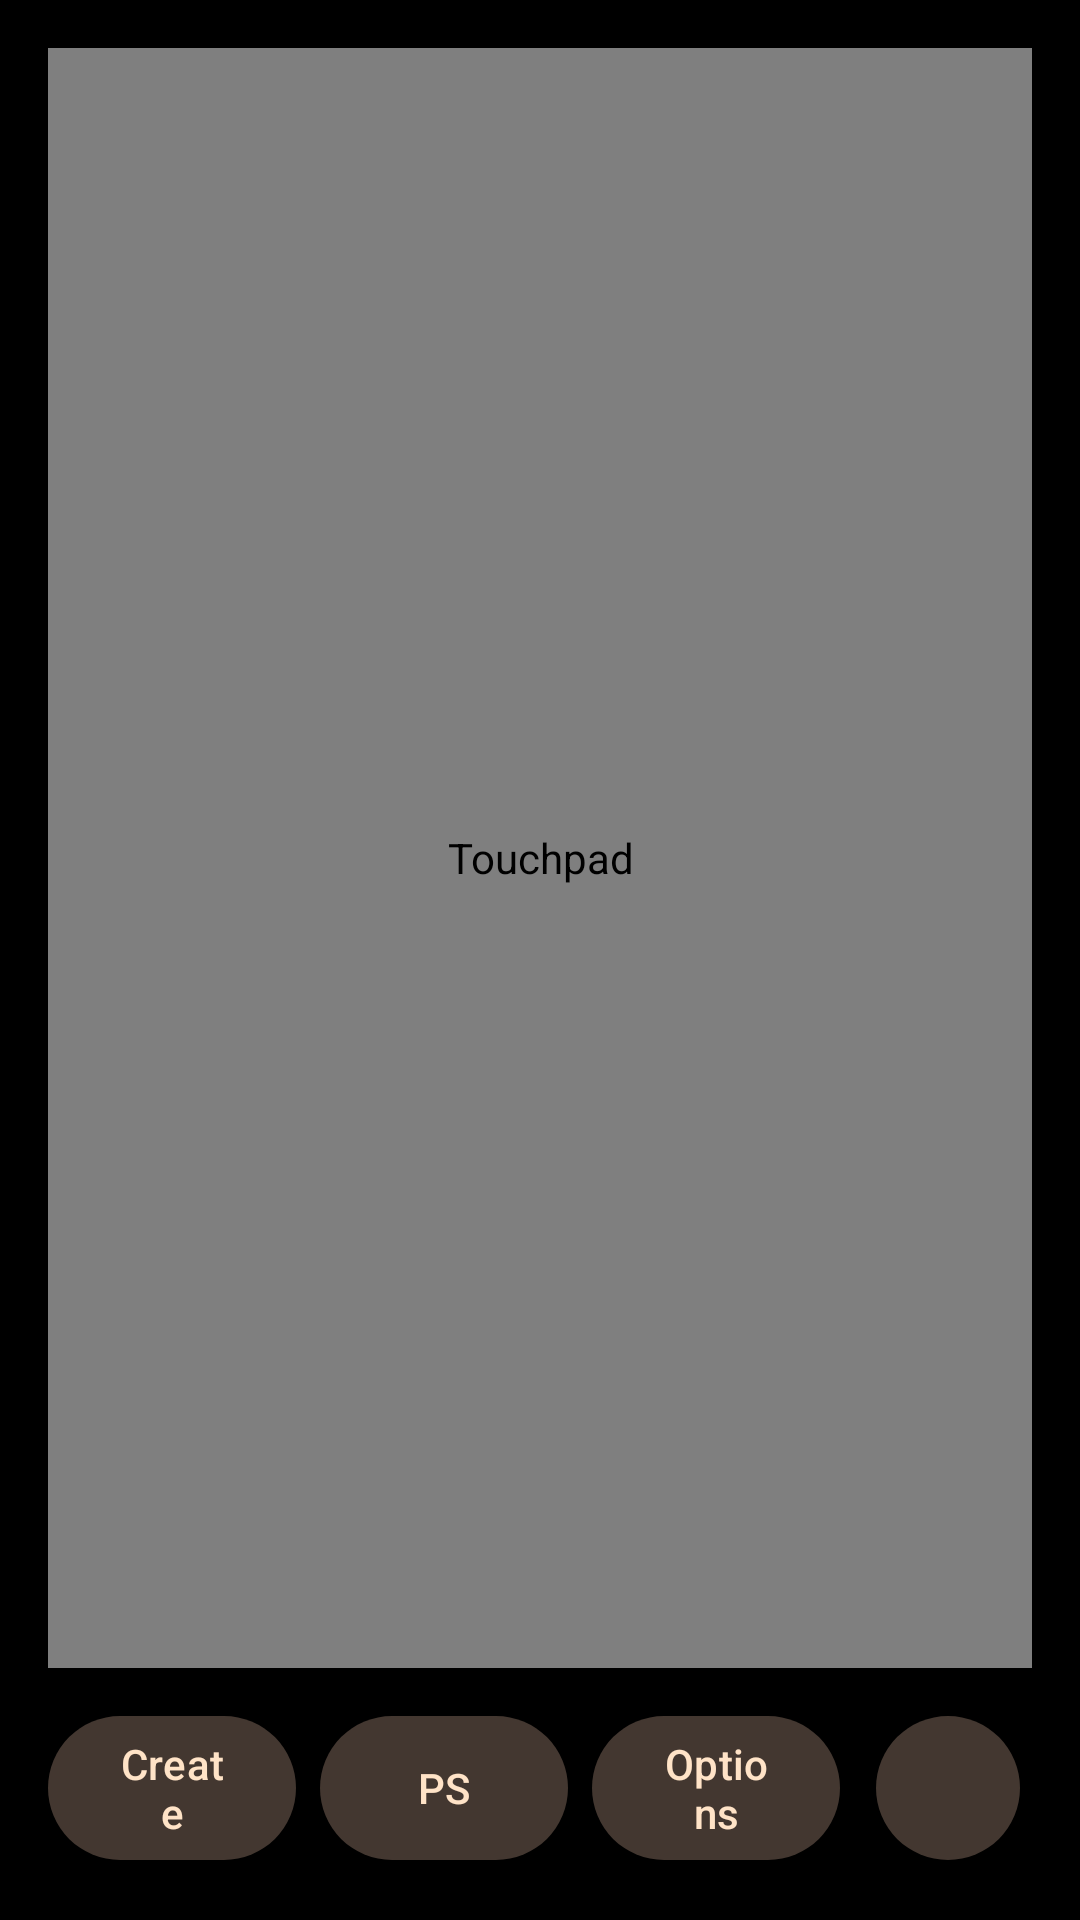

Write the Android layout XML for this screen, with the resource values it uses.
<!-- AndroidManifest.xml: application theme AppTheme -->
<!-- res/layout/second_screen.xml -->
<?xml version="1.0" encoding="utf-8"?>
<LinearLayout xmlns:android="http://schemas.android.com/apk/res/android"
    xmlns:app="http://schemas.android.com/apk/res-auto"
    android:layout_width="match_parent"
    android:layout_height="match_parent"
    android:background="@color/stream_background"
    android:layoutDirection="ltr"
    android:orientation="vertical"
    android:padding="16dp">

    <FrameLayout
        android:layout_width="match_parent"
        android:layout_height="0dp"
        android:layout_weight="1"
        android:background="@drawable/second_screen_touchpad">

        <TextView
            android:layout_width="wrap_content"
            android:layout_height="wrap_content"
            android:layout_gravity="center"
            android:importantForAccessibility="no"
            android:text="@string/second_screen_touchpad"
            android:textAppearance="?attr/textAppearanceTitleMedium"
            android:textColor="#59FFFFFF" />

        <com.metallic.chiaki.touchcontrols.TouchpadView
            android:id="@+id/touchpad"
            android:layout_width="match_parent"
            android:layout_height="match_parent"
            android:contentDescription="@string/second_screen_touchpad"
            app:drawableIdle="@drawable/second_screen_touchpad_touched"
            app:drawablePressed="@drawable/second_screen_touchpad_pressed" />
    </FrameLayout>

    <LinearLayout
        android:layout_width="match_parent"
        android:layout_height="wrap_content"
        android:layout_marginTop="12dp"
        android:gravity="center"
        android:orientation="horizontal">

        <com.google.android.material.button.MaterialButton
            android:id="@+id/createButton"
            style="@style/Widget.Material3.Button.TonalButton"
            android:layout_width="0dp"
            android:layout_height="56dp"
            android:layout_weight="1"
            android:layout_marginEnd="8dp"
            android:text="@string/second_screen_create" />

        <com.google.android.material.button.MaterialButton
            android:id="@+id/psButton"
            style="@style/Widget.Material3.Button.TonalButton"
            android:layout_width="0dp"
            android:layout_height="56dp"
            android:layout_weight="1"
            android:layout_marginEnd="8dp"
            android:text="@string/second_screen_ps" />

        <com.google.android.material.button.MaterialButton
            android:id="@+id/optionsButton"
            style="@style/Widget.Material3.Button.TonalButton"
            android:layout_width="0dp"
            android:layout_height="56dp"
            android:layout_weight="1"
            android:layout_marginEnd="8dp"
            android:text="@string/second_screen_options" />

        <com.google.android.material.button.MaterialButton
            android:id="@+id/menuButton"
            style="@style/Widget.Material3.Button.IconButton.Filled.Tonal"
            android:layout_width="56dp"
            android:layout_height="56dp"
            android:contentDescription="@string/second_screen_menu"
            app:icon="@drawable/ic_more_vert" />
    </LinearLayout>
</LinearLayout>
<!-- resources referenced by this layout -->
<resources>
  <color name="stream_background">@android:color/black</color>
  <!-- drawable second_screen_touchpad (drawable) -->
  <?xml version="1.0" encoding="utf-8"?>
  <shape xmlns:android="http://schemas.android.com/apk/res/android" android:shape="rectangle">
      <solid android:color="#14FFFFFF" />
      <stroke android:width="2dp" android:color="#40FFFFFF" />
      <corners android:radius="28dp" />
  </shape>
  <!-- drawable second_screen_touchpad_pressed (drawable) -->
  <?xml version="1.0" encoding="utf-8"?>
  <shape xmlns:android="http://schemas.android.com/apk/res/android" android:shape="rectangle">
      <solid android:color="#40FFFFFF" />
      <corners android:radius="28dp" />
  </shape>
  <!-- drawable second_screen_touchpad_touched (drawable) -->
  <?xml version="1.0" encoding="utf-8"?>
  <shape xmlns:android="http://schemas.android.com/apk/res/android" android:shape="rectangle">
      <solid android:color="#1FFFFFFF" />
      <corners android:radius="28dp" />
  </shape>
  <string name="second_screen_create" translatable="false">Create</string>
  <string name="second_screen_menu">Stream menu</string>
  <string name="second_screen_options" translatable="false">Options</string>
  <string name="second_screen_ps" translatable="false">PS</string>
  <string name="second_screen_touchpad">Touchpad</string>
  <color name="md_primary">#FF9166</color>
  <color name="md_on_primary">#3D1203</color>
  <color name="md_primary_container">#6E2A12</color>
  <color name="md_on_primary_container">#FFDBCF</color>
  <color name="md_inverse_primary">#9C4323</color>
  <color name="md_secondary">#F4C06C</color>
  <color name="md_on_secondary">#402D00</color>
  <color name="md_secondary_container">#433730</color>
  <color name="md_on_secondary_container">#FFE3C7</color>
  <color name="md_tertiary">#9FD49B</color>
  <color name="md_on_tertiary">#0B390F</color>
  <color name="md_tertiary_container">#245024</color>
  <color name="md_on_tertiary_container">#BBF0B5</color>
  <color name="md_error">#FFB4AB</color>
  <color name="md_on_error">#690005</color>
  <color name="md_error_container">#93000A</color>
  <color name="md_on_error_container">#FFDAD6</color>
  <color name="md_background">#151312</color>
  <color name="md_on_surface">#EDE0DC</color>
  <color name="md_surface">#151312</color>
  <color name="md_surface_variant">#53433F</color>
  <color name="md_on_surface_variant">#D8C2BB</color>
  <color name="md_surface_container_lowest">#100D0C</color>
  <color name="md_surface_container_low">#1D1A18</color>
  <color name="md_surface_container">#221E1C</color>
  <color name="md_surface_container_high">#2C2826</color>
  <color name="md_surface_container_highest">#373230</color>
  <color name="md_inverse_surface">#EDE0DC</color>
  <color name="md_inverse_on_surface">#362F2D</color>
  <color name="md_outline">#A08C86</color>
  <color name="md_outline_variant">#53433F</color>
</resources>
